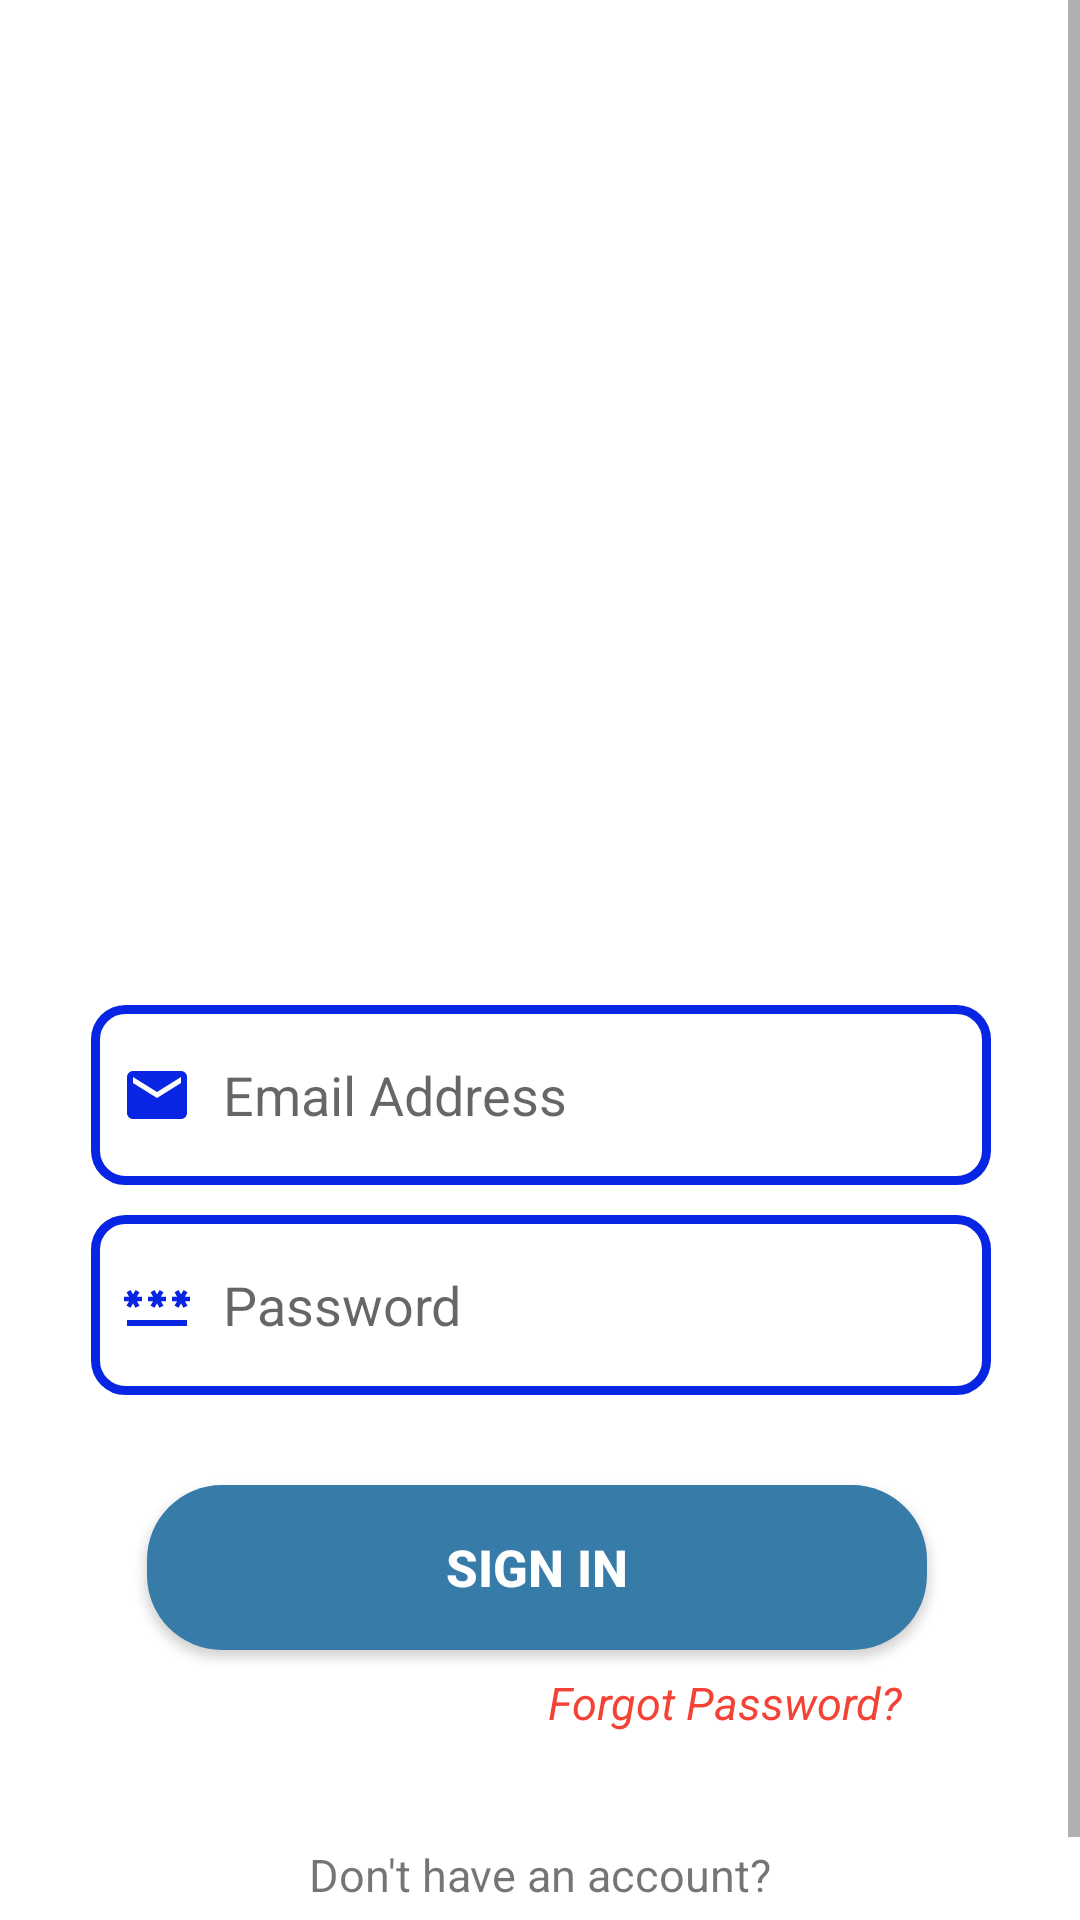

Android layout source for this screen:
<!-- AndroidManifest.xml: application theme Theme.CarRental -->
<!-- res/layout/activity_log_in.xml -->
<?xml version="1.0" encoding="utf-8"?>
<ScrollView xmlns:android="http://schemas.android.com/apk/res/android"
    xmlns:app="http://schemas.android.com/apk/res-auto"
    xmlns:tools="http://schemas.android.com/tools"
    android:layout_width="match_parent"
    android:layout_height="match_parent"
    tools:context=".LogIn"
    android:fillViewport="true">

    <androidx.constraintlayout.widget.ConstraintLayout
        android:layout_width="match_parent"
        android:layout_height="700dp"
        android:gravity="center"
        android:orientation="vertical"
        tools:context=".LogIn"
        >

        
         
        <ImageView
            android:id="@+id/imageView"
            android:layout_width="245dp"
            android:layout_height="219dp"
            android:src="@drawable/car_rental2"
            android:background="@drawable/top_background2"
            app:layout_constraintBottom_toBottomOf="parent"
            app:layout_constraintEnd_toEndOf="parent"
            app:layout_constraintStart_toStartOf="parent"
            app:layout_constraintTop_toTopOf="parent"
            app:layout_constraintVertical_bias="0.078" />

        <EditText
            android:id="@+id/Email"
            android:layout_width="300dp"
            android:layout_height="60dp"
            android:layout_marginStart="32dp"
            android:layout_marginTop="81dp"
            android:layout_marginEnd="32dp"
            android:layout_marginBottom="10dp"
            android:background="@drawable/text_border"
           android:drawableLeft="@drawable/baseline_email_24"
            android:drawablePadding="10dp"
            android:hint="Email Address"
            android:inputType="textEmailAddress"
            android:maxLength="32"
            android:padding="10dp"
            app:layout_constraintBottom_toBottomOf="parent"
            app:layout_constraintEnd_toEndOf="parent"
            app:layout_constraintHorizontal_bias="0.489"
            app:layout_constraintStart_toStartOf="parent"
            app:layout_constraintTop_toBottomOf="@+id/imageView"
            app:layout_constraintVertical_bias="0.0" />

        <TextView
            android:id="@+id/sign_up"
            android:layout_width="186dp"
            android:layout_height="27dp"
            android:layout_marginTop="5dp"
            android:gravity="center"
            android:orientation="vertical"
            android:text="Click To Sign Up Here"
            android:textColor="#377BA8"
            android:textSize="15dp"
            android:textStyle="bold"
            app:layout_constraintBottom_toBottomOf="parent"
            app:layout_constraintEnd_toEndOf="parent"
            app:layout_constraintHorizontal_bias="0.493"
            app:layout_constraintStart_toStartOf="parent"
            app:layout_constraintTop_toBottomOf="@+id/textView3"
            app:layout_constraintVertical_bias="0.0" />

        <TextView
            android:id="@+id/textView3"
            android:layout_width="171dp"
            android:layout_height="24dp"
            android:layout_marginTop="30dp"
            android:gravity="center"
            android:orientation="vertical"
            android:text="Don't have an account?"
            android:textSize="15dp"
            app:layout_constraintBottom_toBottomOf="parent"
            app:layout_constraintEnd_toEndOf="parent"
            app:layout_constraintStart_toStartOf="parent"
            app:layout_constraintTop_toBottomOf="@+id/forget_password"
            app:layout_constraintVertical_bias="0.0" />

        <TextView
            android:id="@+id/forget_password"
            android:layout_width="146dp"
            android:layout_height="31dp"
            android:layout_marginTop="2dp"
            android:gravity="center"
            android:orientation="vertical"
            android:text="Forgot Password?"
            android:textColor="#F44336"
            android:textSize="15dp"
            android:textStyle="italic"
            app:layout_constraintBottom_toBottomOf="parent"
            app:layout_constraintCircleRadius="15dp"
            app:layout_constraintEnd_toEndOf="parent"
            app:layout_constraintHorizontal_bias="0.788"
            app:layout_constraintStart_toStartOf="parent"
            app:layout_constraintTop_toBottomOf="@+id/B1"
            app:layout_constraintVertical_bias="0.0" />



        <EditText
            android:id="@+id/password"
            android:layout_width="300dp"
            android:layout_height="60dp"
            android:layout_marginStart="32dp"
            android:layout_marginTop="10dp"
            android:layout_marginEnd="32dp"
            android:layout_marginBottom="10dp"

            android:background="@drawable/text_border"
            android:drawableLeft="@drawable/baseline_password_24"
            android:drawablePadding="10dp"
            android:hint="Password"
            android:inputType="textPassword"
            android:padding="10dp"
            app:layout_constraintBottom_toBottomOf="parent"
            app:layout_constraintEnd_toEndOf="parent"
            app:layout_constraintHorizontal_bias="0.489"
            app:layout_constraintStart_toStartOf="parent"
            app:layout_constraintTop_toBottomOf="@+id/Email"
            app:layout_constraintVertical_bias="0.0" />

        <androidx.appcompat.widget.AppCompatButton
            android:id="@+id/B1"
            android:layout_width="260dp"
            android:layout_height="55dp"
            android:layout_marginStart="100dp"
            android:layout_marginTop="30dp"
            android:layout_marginEnd="100dp"
            android:background="@drawable/button_border"
            android:backgroundTint="#377BA8"
            android:text="Sign In"
            android:textColor="@color/white"
            android:textSize="17dp"
            android:textStyle="bold"
            app:layout_constraintBottom_toBottomOf="parent"
            app:layout_constraintEnd_toEndOf="parent"
            app:layout_constraintHorizontal_bias="0.51"
            app:layout_constraintStart_toStartOf="parent"
            app:layout_constraintTop_toBottomOf="@+id/password"
            app:layout_constraintVertical_bias="0.0" />

        <ProgressBar
            android:id="@+id/progressBar"
            android:layout_width="66dp"
            android:layout_height="51dp"
            android:visibility="gone"
            app:layout_constraintBottom_toBottomOf="parent"
            app:layout_constraintEnd_toEndOf="parent"
            app:layout_constraintHorizontal_bias="0.498"
            app:layout_constraintStart_toStartOf="parent"
            app:layout_constraintTop_toTopOf="parent"
            app:layout_constraintVertical_bias="0.617"
            tools:ignore="MissingConstraints" />





    </androidx.constraintlayout.widget.ConstraintLayout>


</ScrollView>
<!-- resources referenced by this layout -->
<resources>
  <color name="white">#FFFFFFFF</color>
  <!-- drawable baseline_email_24 (drawable) -->
  <vector android:height="24dp" android:tint="#0825E3"
      android:viewportHeight="24" android:viewportWidth="24"
      android:width="24dp" xmlns:android="http://schemas.android.com/apk/res/android">
      <path android:fillColor="@android:color/white" android:pathData="M20,4L4,4c-1.1,0 -1.99,0.9 -1.99,2L2,18c0,1.1 0.9,2 2,2h16c1.1,0 2,-0.9 2,-2L22,6c0,-1.1 -0.9,-2 -2,-2zM20,8l-8,5 -8,-5L4,6l8,5 8,-5v2z"/>
  </vector>
  <!-- drawable baseline_password_24 (drawable) -->
  <vector android:height="24dp" android:tint="#0825E3"
      android:viewportHeight="24" android:viewportWidth="24"
      android:width="24dp" xmlns:android="http://schemas.android.com/apk/res/android">
      <path android:fillColor="@android:color/white" android:pathData="M2,17h20v2H2V17zM3.15,12.95L4,11.47l0.85,1.48l1.3,-0.75L5.3,10.72H7v-1.5H5.3l0.85,-1.47L4.85,7L4,8.47L3.15,7l-1.3,0.75L2.7,9.22H1v1.5h1.7L1.85,12.2L3.15,12.95zM9.85,12.2l1.3,0.75L12,11.47l0.85,1.48l1.3,-0.75l-0.85,-1.48H15v-1.5h-1.7l0.85,-1.47L12.85,7L12,8.47L11.15,7l-1.3,0.75l0.85,1.47H9v1.5h1.7L9.85,12.2zM23,9.22h-1.7l0.85,-1.47L20.85,7L20,8.47L19.15,7l-1.3,0.75l0.85,1.47H17v1.5h1.7l-0.85,1.48l1.3,0.75L20,11.47l0.85,1.48l1.3,-0.75l-0.85,-1.48H23V9.22z"/>
  </vector>
  <!-- drawable button_border (drawable) -->
  <?xml version="1.0" encoding="utf-8"?>
  
  <shape xmlns:android="http://schemas.android.com/apk/res/android">
      <solid
          android:color="@color/blue"/>
      <corners android:radius="25dp"/>
  </shape>
  <!-- drawable text_border (drawable) -->
  <?xml version="1.0" encoding="utf-8"?>
  
  <shape xmlns:android="http://schemas.android.com/apk/res/android">
      <stroke
          android:width="3dp"
          android:color="@color/blue"/>
      <corners
          android:radius="10dp"/>
  </shape>
  <style name="Theme.CarRental" parent="Theme.MaterialComponents.DayNight.DarkActionBar">
          
          <item name="colorPrimary">@color/blue_light</item>
          
          <item name="colorPrimaryVariant">@color/blue</item>
          
          <item name="colorOnPrimary">@color/white</item>
          
          <item name="colorSecondary">@color/teal_200</item>
          <item name="colorSecondaryVariant">@color/teal_700</item>
          <item name="colorOnSecondary">@color/black</item>
          
          <item name="android:statusBarColor">@color/teal_700</item>
          
          
          
      </style>
  <color name="blue">#0825E3</color>
  <color name="blue_light">#3b97d3</color>
  <color name="teal_200">#FF03DAC5</color>
  <color name="teal_700">#FF018786</color>
  <color name="black">#FF000000</color>
</resources>
